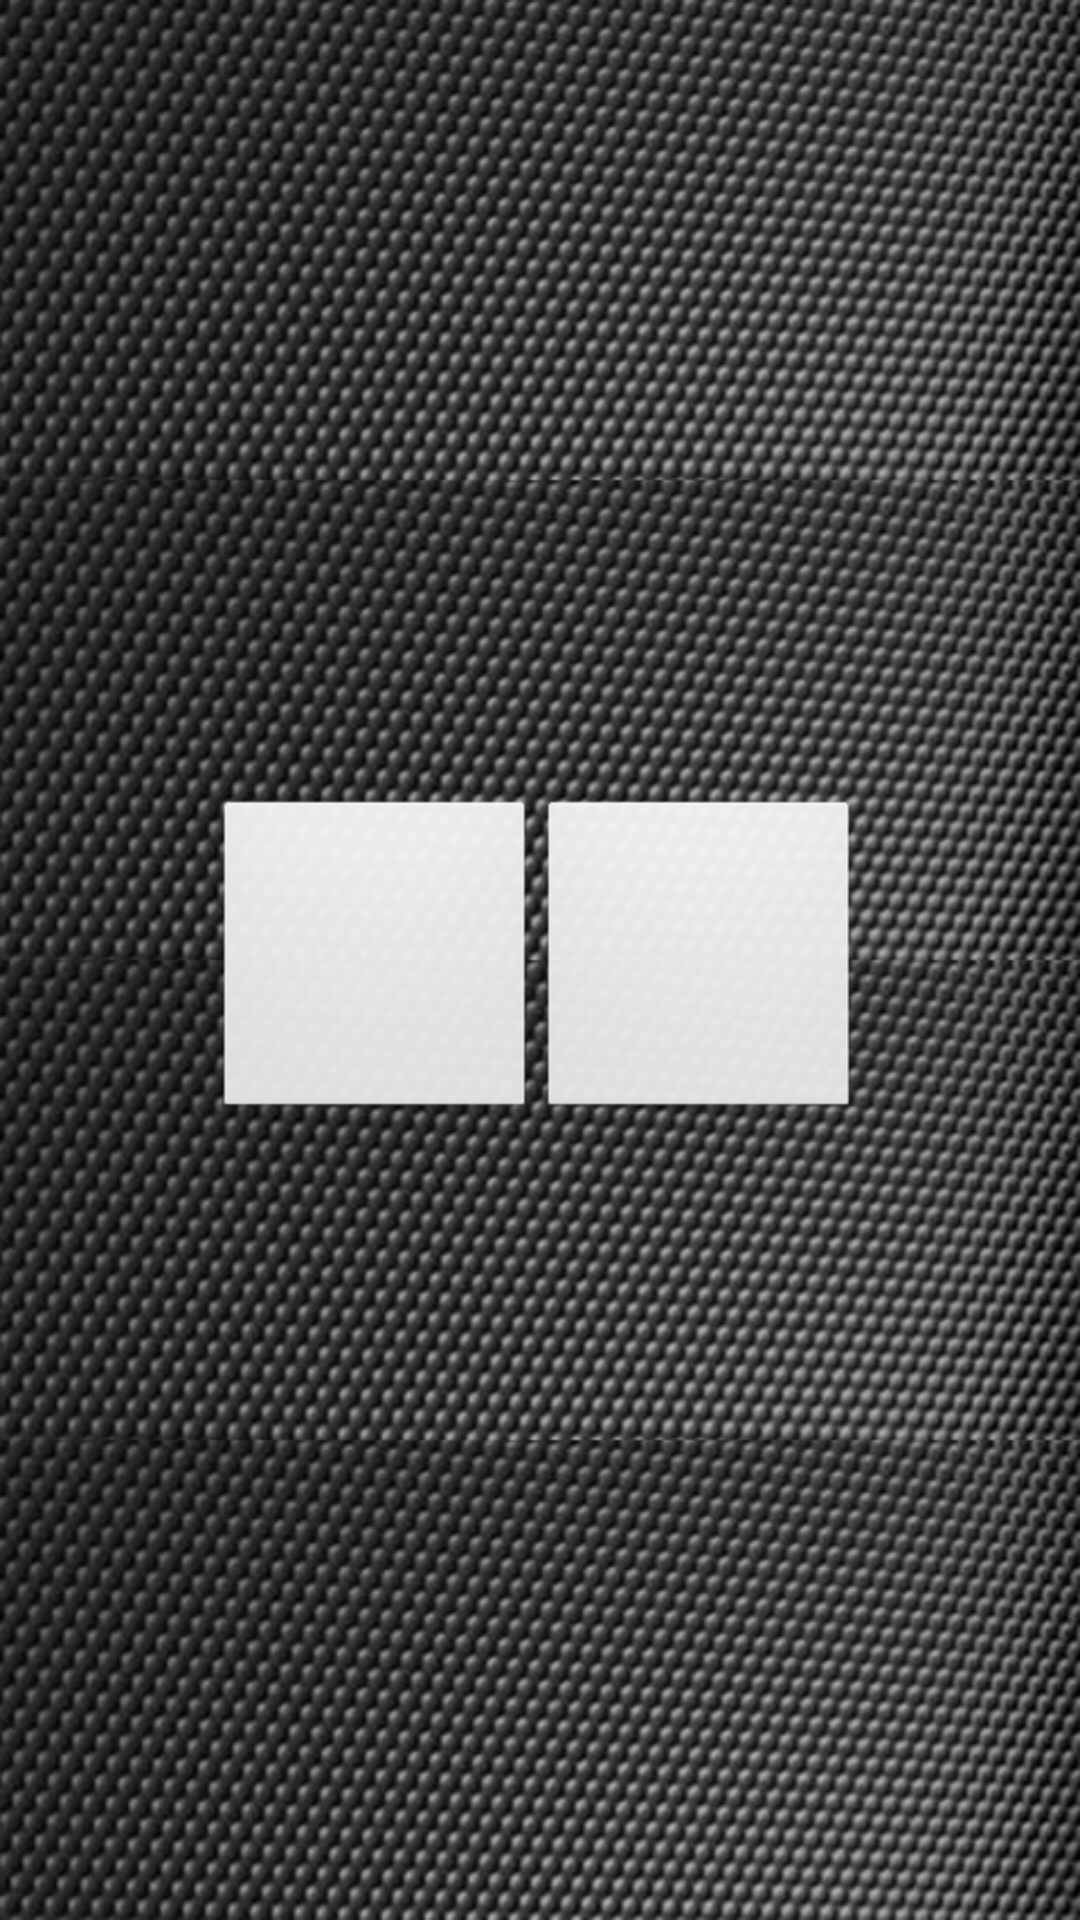

Layout XML and referenced resources for this Android screen:
<!-- AndroidManifest.xml: application theme CustomActionBarTheme -->
<!-- res/layout/accueil_user.xml -->
<?xml version="1.0" encoding="utf-8"?>
<RelativeLayout xmlns:android="http://schemas.android.com/apk/res/android"
    android:layout_width="match_parent"
    android:background="@drawable/background"
    android:layout_height="match_parent" >

    <ImageButton
        android:layout_width="wrap_content"
        android:layout_height="wrap_content"
        android:id="@+id/imageButtonADeux"
        android:minHeight="108dp"
        android:minWidth="108dp"
        android:layout_marginLeft="71dp"
        android:layout_marginStart="71dp"
        android:src="@drawable/adeux"
        android:background="@android:drawable/btn_default"
        android:layout_centerVertical="true"
        android:layout_alignParentLeft="true"
        android:layout_alignParentStart="true" />

    <ImageButton
        android:layout_width="108dp"
        android:layout_height="wrap_content"
        android:id="@+id/imageButtonGroupe"
        android:minHeight="108dp"
        android:minWidth="108dp"
        android:background="@android:drawable/btn_default"
        android:layout_alignTop="@+id/imageButtonADeux"
        android:layout_toEndOf="@+id/imageButtonADeux"
        android:layout_marginRight="71dp"
        android:src="@drawable/groupe" />
</RelativeLayout>
<!-- resources referenced by this layout -->
<resources>
  <!-- drawable background: png bitmap (drawable-hdpi, 510557 bytes) -->
  <style name="CustomActionBarTheme" parent="@android:style/Theme.Holo.Light.DarkActionBar">
          <item name="android:actionBarStyle">@style/MyActionBar</item>
      </style>
  <style name="MyActionBar" parent="@android:style/Widget.Holo.Light.ActionBar.Solid.Inverse">
          <item name="android:background">#183251</item>
      </style>
</resources>
